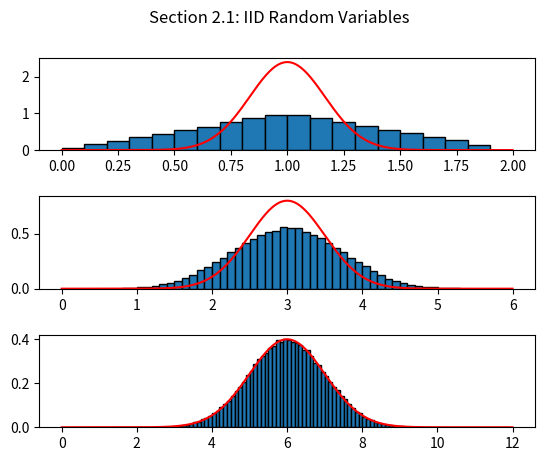
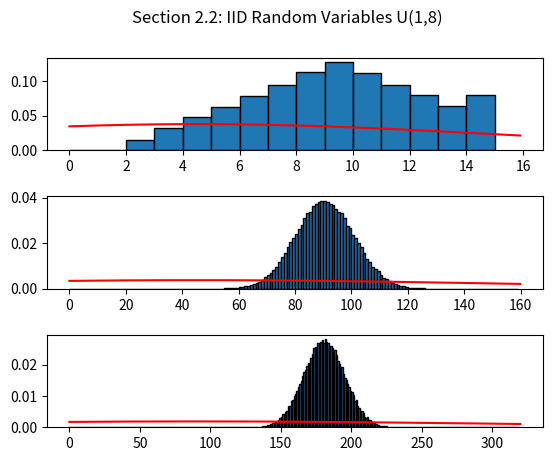
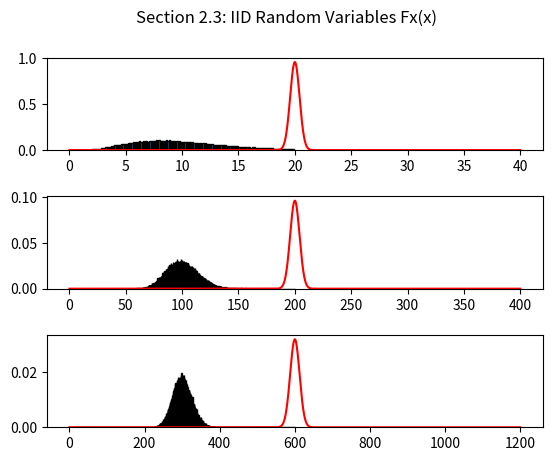
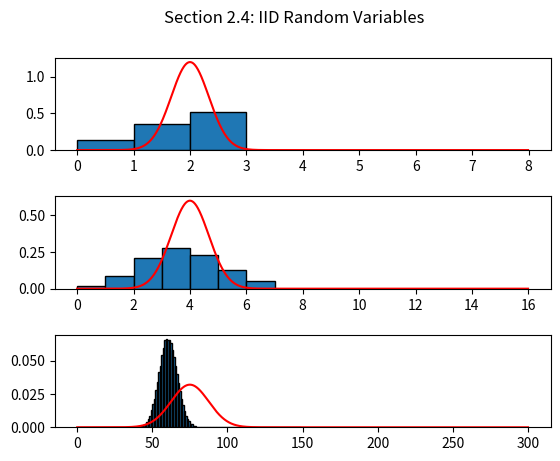

Here is the Python script that generated these plots, in order:
#
#
#   File Name:    proj3.py
#   Date Created: Fri Apr 14 2023
#   Author:       Cole Cavanagh
#   Description:  CMPE 320 Project 3: The Central Limit Theorem
#
#

import matplotlib.pyplot as plt
import numpy as np
import scipy as sp

# PART 2.1: IID Random Variables U(0,1)

# Trial Variables 
m = 100000
sum_size = [2, 6, 12]

# Subplot Setup
fig, axis = plt.subplots(3, 1)
plt.suptitle("Section 2.1: IID Random Variables")
plt.subplots_adjust(hspace = .5)

# Data and Plot Loop
for sum in sum_size:
    # Create sum data
    xd = np.random.rand(sum, m)
    xs = np.sum(xd, 0)

    # Create Gaussian PDF
    xr = np.arange(start = 0, stop = sum, step = .002)
    yr = sp.stats.norm.pdf(xr, sum / 2, sum * (1/12))


    # Plot
    bin_edges = np.arange(start = 0, stop = sum, step = .1)
    axis[sum_size.index(sum)].hist(xs, bins = bin_edges, density = True, edgecolor = "black", label = "Histogram")
    axis[sum_size.index(sum)].plot(xr, yr, 'r', label = "PDF")

plt.show()

# PART 2.2: IID Random Variables U(1,8)

# Trial Variables 
m = 100000
sum_size = [2, 20, 40]

# Subplot Setup
fig, axis = plt.subplots(3, 1)
plt.suptitle("Section 2.2: IID Random Variables U(1,8)")
plt.subplots_adjust(hspace = .5)

# Data and Plot Loop
for sum in sum_size:
    # Create sum data
    xd = np.random.randint(low = 1, high = 9, size = (sum, m))
    xs = np.sum(xd, 0)

    # Create Gaussian PDF
    xr = np.arange(start = 0, stop = sum * 8, step = .1)
    yr = sp.stats.norm.pdf(xr, (sum * 4.5) / 2, ((sum * 64) - 1) * (1/12))


    # Plot
    bin_edges = np.arange(start = 0, stop = sum * 8, step = 1)
    axis[sum_size.index(sum)].hist(xs, bins = bin_edges, density = True, edgecolor = "black", label = "Histogram")
    axis[sum_size.index(sum)].plot(xr, yr, 'r', label = "PDF")

plt.show()

# PART 2.3: IID Random Variables Fx(x)

# Trial Variables 
m = 100000
sum_size = [5, 50, 150]

# Subplot Setup
fig, axis = plt.subplots(3, 1)
plt.suptitle("Section 2.3: IID Random Variables Fx(x)")
plt.subplots_adjust(hspace = .5)

# Data and Plot Loop
for sum in sum_size:
    # Create sum data
    xd = np.random.rand(sum, m)
    xd = - np.log(1 - xd) / .5
    xs = np.sum(xd, 0)

    # Create Gaussian PDF
    xr = np.arange(start = 0, stop = sum * 8, step = .002)
    yr = sp.stats.norm.pdf(xr, sum * 2 / .5, sum * (1/12))

    # Plot
    bin_edges = np.arange(start = 2, stop = sum * 4, step = .1)
    axis[sum_size.index(sum)].hist(xs, bins = bin_edges, density = True, edgecolor = "black", label = "Histogram")
    axis[sum_size.index(sum)].plot(xr, yr, 'r', label = "PDF")

plt.show()

# PART 2.4: Bernoulli Random Variables 

# Trial Variables 
m = 100000
sum_size = [4, 8, 150]

# Subplot Setup
fig, axis = plt.subplots(3, 1)
plt.suptitle("Section 2.4: IID Random Variables")
plt.subplots_adjust(hspace = .5)

# Data and Plot Loop
for sum in sum_size:
    # Create sum data
    xd = np.random.rand(sum, m)
    xd = np.where(xd > .6, 1, 0)
    xs = np.sum(xd, 0)

    # Create Gaussian PDF
    xr = np.arange(start = 0, stop = sum * 2, step = .01)
    yr = sp.stats.norm.pdf(xr, sum / 2, sum * (1/12))


    # Plot
    bin_edges = np.arange(start = 0, stop = sum, step = 1)
    axis[sum_size.index(sum)].hist(xs, bins = bin_edges, density = True, edgecolor = "black", label = "Histogram")
    axis[sum_size.index(sum)].plot(xr, yr, 'r', label = "PDF")

plt.show()